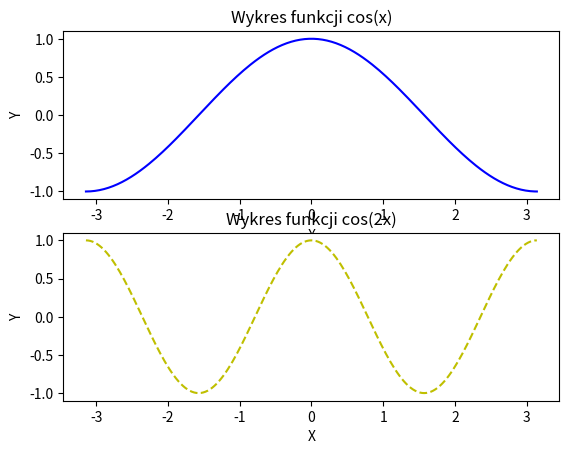

Write the Python code that produced this figure.
#importujemy odpowiedni moduł
import matplotlib.pyplot as plt
#z tego modułu wykorzystamy instrukcje linspace
import numpy as np

#generujemy x od -pi do pi
x =np.linspace(-np.pi, np.pi, 201)
#generujemy y pierwszej funkcji
y=[]
for liczba in x:
    y.append(np.cos(liczba))
#generujemy y drugiej funkcji
y1=[]
for liczba in x:
    y1.append(np.cos(2*liczba))

plt.figure(1)
plt.subplot(211)
plt.title('Wykres funkcji cos(x)')
plt.plot(x,y,'b-')
plt.xlabel('X')
plt.ylabel('Y')
plt.subplot(212)
plt.title('Wykres funkcji cos(2x)')
plt.plot(x,y1,'y--')

plt.xlabel('X')
plt.ylabel('Y')
plt.show()
